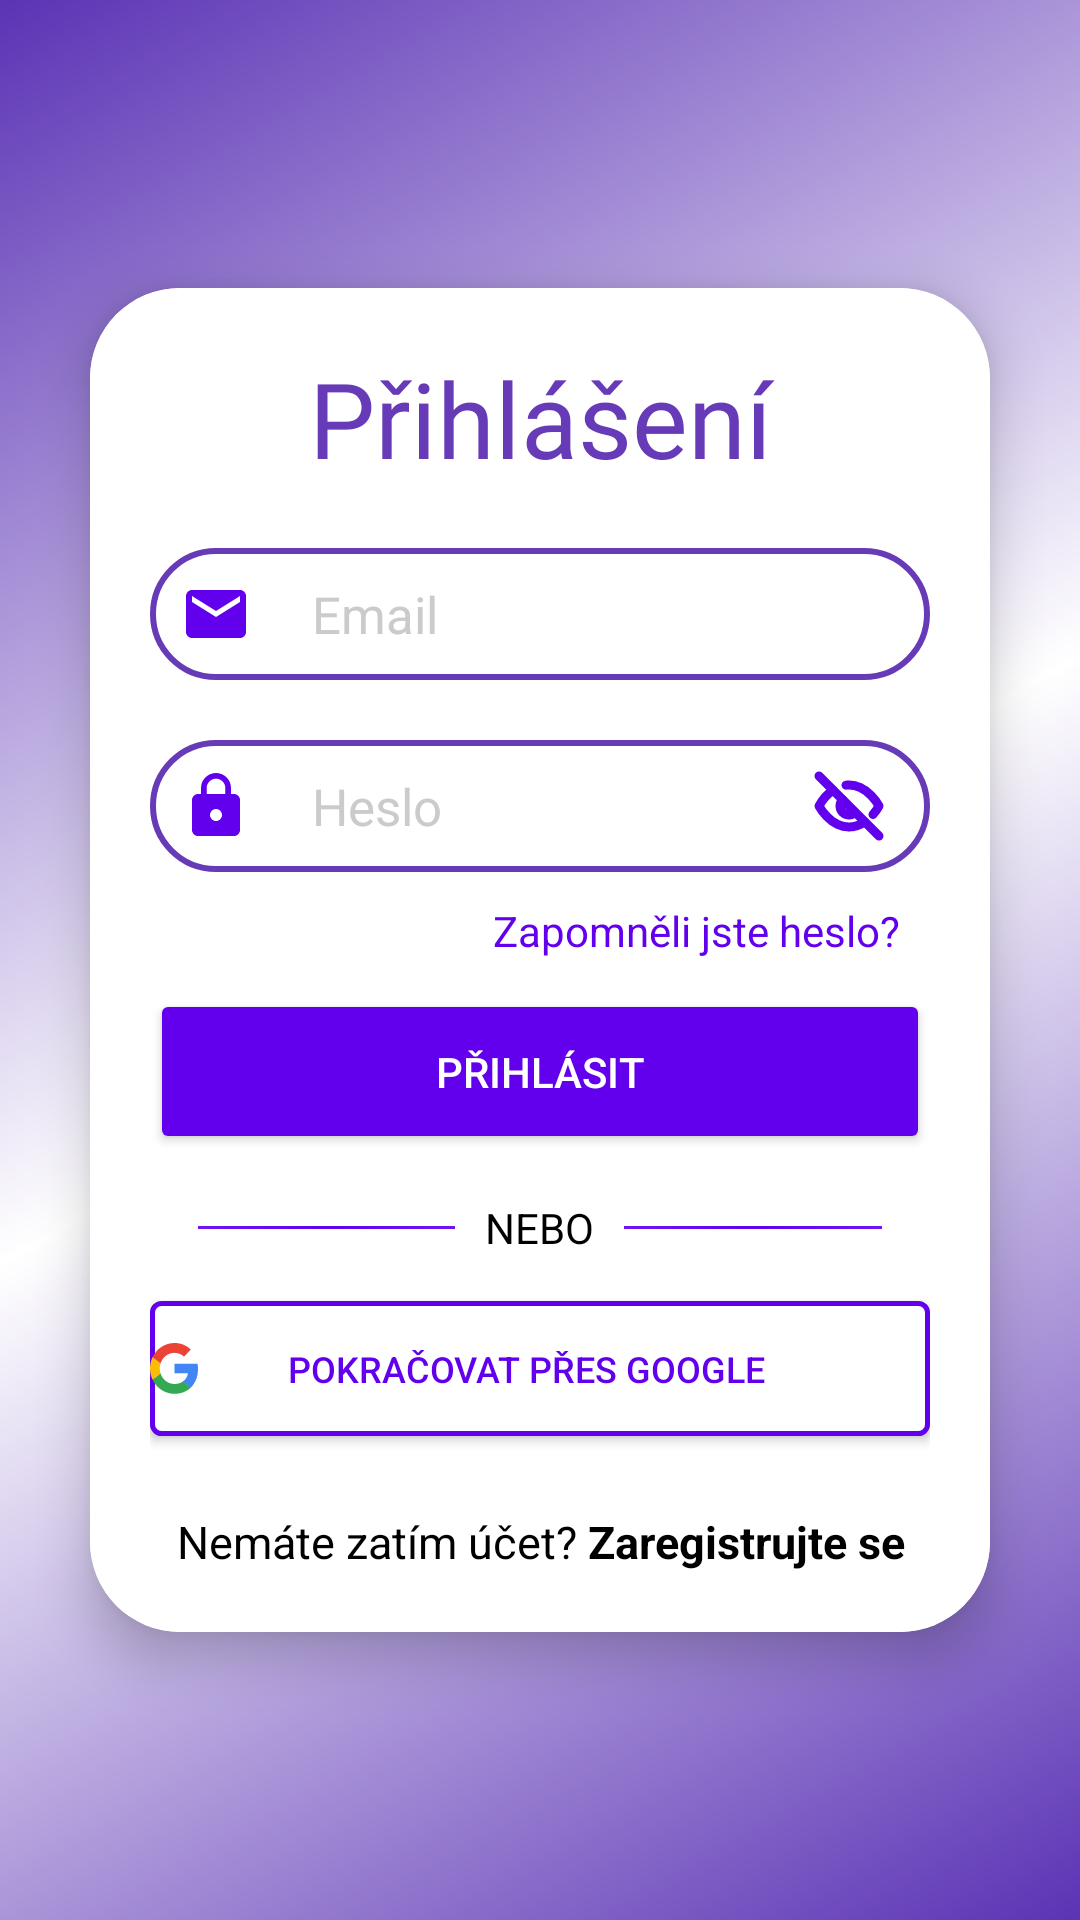

Produce the Android XML layout that renders to this screen, including the resource entries it uses.
<!-- AndroidManifest.xml: application theme Theme.AplikaceProChronickéPacienty -->
<!-- res/layout/activity_prihlaseni.xml -->
<?xml version="1.0" encoding="utf-8"?>
<LinearLayout xmlns:android="http://schemas.android.com/apk/res/android"
    xmlns:app="http://schemas.android.com/apk/res-auto"
    xmlns:tools="http://schemas.android.com/tools"
    android:id="@+id/main"
    android:layout_width="match_parent"
    android:layout_height="match_parent"
    android:background="@drawable/radial_gradient"
    android:gravity="center"
    android:orientation="vertical"
    tools:context=".prihlaseni.Prihlaseni">


    <androidx.cardview.widget.CardView
        android:layout_width="match_parent"
        android:layout_height="wrap_content"
        android:layout_margin="30dp"
        app:cardCornerRadius="30dp"
        app:cardElevation="10dp">

        <LinearLayout
            android:layout_width="match_parent"
            android:layout_height="wrap_content"
            android:layout_gravity="center_horizontal"
            android:background="@color/white"
            android:orientation="vertical"
            android:padding="20dp">

            <TextView
                android:layout_width="match_parent"
                android:layout_height="wrap_content"
                android:fontFamily="@font/montserrat_bold"
                android:text="@string/Prihlaseni"
                android:textAlignment="center"
                android:textAllCaps="false"
                android:textColor="@color/fialova"
                android:textSize="35sp">

            </TextView>


            <EditText
                android:id="@+id/prihlaseni_email"
                android:layout_width="match_parent"
                android:layout_height="wrap_content"
                android:layout_marginTop="20dp"
                android:autofillHints="@string/uzivatelske_jmeno"
                android:background="@drawable/border_registrace"
                android:drawableStart="@drawable/ic_email"
                android:drawablePadding="20dp"
                android:hint="@string/email"
                android:padding="10dp"
                android:textColor="@color/black"
                android:textColorHint="#cbcbcb"
                android:textSize="17sp"
                tools:ignore="TextFields">

            </EditText>

            <RelativeLayout
                android:id="@+id/prihlaseni_relative"
                android:layout_width="match_parent"
                android:layout_height="wrap_content"
                android:orientation="horizontal">

                <EditText
                    android:id="@+id/prihlaseni_heslo"
                    android:layout_width="match_parent"
                    android:layout_height="wrap_content"
                    android:layout_marginTop="20dp"
                    android:layout_marginBottom="5dp"
                    android:autofillHints="@string/heslo"
                    android:background="@drawable/border_registrace"
                    android:drawableStart="@drawable/ic_password"
                    android:drawablePadding="20dp"
                    android:hint="@string/heslo"
                    android:inputType="textPassword"
                    android:padding="10dp"
                    android:textColor="@color/black"
                    android:textColorHint="#cbcbcb"
                    android:textSize="17sp"
                    tools:ignore="TextFields">

                </EditText>

                <ImageButton
                    android:id="@+id/registrace_eye_show"
                    android:layout_width="wrap_content"
                    android:layout_height="wrap_content"
                    android:layout_alignParentEnd="true"
                    android:background="@null"
                    android:paddingTop="30dp"
                    android:paddingEnd="15dp"
                    android:contentDescription="@string/zobrazit_heslo"
                    android:src="@drawable/ic_eye_hide"
                    tools:ignore="RtlSymmetry">

                </ImageButton>

            </RelativeLayout>

            <TextView
                android:id="@+id/zapomenuti_hesla"
                android:layout_width="match_parent"
                android:layout_height="wrap_content"
                android:layout_marginTop="5dp"
                android:layout_marginBottom="10dp"
                android:gravity="right"
                android:paddingEnd="10dp"
                android:text="@string/zapomenuti_hesla"
                android:textColor="@color/modro_fialova"
                android:textSize="14sp"
                tools:ignore="RtlHardcoded,RtlSymmetry">


            </TextView>

            <Button
                android:id="@+id/prihlaseni_button"
                android:layout_width="match_parent"
                android:layout_height="55dp"
                android:text="@string/prihlasit"
                android:textColor="@color/white"
                app:backgroundTint="@color/modro_fialova">

            </Button>

            <RelativeLayout
                android:layout_width="match_parent"
                android:layout_height="wrap_content"
                android:layout_marginTop="15dp">

                <TextView
                    android:id="@+id/nebo"
                    android:layout_width="wrap_content"
                    android:layout_height="wrap_content"
                    android:layout_centerInParent="true"
                    android:layout_marginLeft="10dp"
                    android:layout_marginRight="10dp"
                    android:text="@string/nebo"

                    android:textColor="@color/black"/>

                <View
                    android:layout_width="match_parent"
                    android:layout_height="1dp"
                    android:layout_centerVertical="true"
                    android:layout_marginStart="16dp"
                    android:layout_toStartOf="@id/nebo"
                    android:background="@drawable/linear_gradient"
                    />

                <View
                    android:layout_width="match_parent"
                    android:layout_height="1dp"
                    android:layout_centerVertical="true"
                    android:layout_marginEnd="16dp"
                    android:layout_toEndOf="@id/nebo"
                    android:background="@drawable/linear_gradient"
                    />

            </RelativeLayout>

            <Button
                android:id="@+id/prihlaseni_pres_google_btn"
                android:layout_width="match_parent"
                android:layout_height="45dp"
                android:layout_marginTop="15dp"
                android:text="@string/pokracovat_pres_google"
                android:background="@drawable/google_prihlaseni"
                android:textColor="@color/modro_fialova"
                android:textSize="12sp"
                android:paddingEnd="25dp"
                android:drawableLeft="@drawable/ic_google"
                android:textAlignment="center"
                app:backgroundTint="@null"
                tools:ignore="RtlSymmetry">

            </Button>

            <TextView
                android:id="@+id/prihlaseni_nemateUcetZaregistrujteSe"
                android:layout_width="match_parent"
                android:layout_height="wrap_content"
                android:layout_marginTop="25dp"
                android:text="@string/nemate_zatim_ucet_zaregistrujte_se"
                android:textAlignment="center"
                android:textColor="@color/black"
                android:textSize="15sp">

            </TextView>


        </LinearLayout>

    </androidx.cardview.widget.CardView>

</LinearLayout>
<!-- resources referenced by this layout -->
<resources>
  <color name="black">#FF000000</color>
  <color name="fialova">#673AB7</color>
  <color name="modro_fialova">#6200ee</color>
  <color name="white">#FFFFFFFF</color>
  <!-- drawable border_registrace (drawable) -->
  <?xml version="1.0" encoding="utf-8"?>
  <shape xmlns:android="http://schemas.android.com/apk/res/android">
  
      <solid android:color="@color/white" />
      <corners android:radius="24sp" />
  
      <stroke
          android:width="2dp"
          android:color="@color/fialova"
      />
  
  </shape>
  <!-- drawable google_prihlaseni (drawable) -->
  <?xml version="1.0" encoding="utf-8"?>
  <shape xmlns:android="http://schemas.android.com/apk/res/android" android:shape="rectangle">
      <stroke android:width="5px" android:color="@color/modro_fialova" />
      <corners android:radius="3dp" />
      <solid android:color="@color/white" />
  </shape>
  <!-- drawable ic_email (drawable) -->
  <vector xmlns:android="http://schemas.android.com/apk/res/android" android:height="24dp" android:tint="@color/modro_fialova" android:viewportHeight="24" android:viewportWidth="24" android:width="24dp">
        
      <path android:fillColor="@android:color/white" android:pathData="M20,4L4,4c-1.1,0 -1.99,0.9 -1.99,2L2,18c0,1.1 0.9,2 2,2h16c1.1,0 2,-0.9 2,-2L22,6c0,-1.1 -0.9,-2 -2,-2zM20,8l-8,5 -8,-5L4,6l8,5 8,-5v2z"/>
      
  </vector>
  <!-- drawable linear_gradient (drawable) -->
  <?xml version="1.0" encoding="utf-8"?>
  <shape xmlns:android="http://schemas.android.com/apk/res/android"
      android:shape="rectangle">
  
      <gradient
          android:angle="270"
          android:centerColor="@color/white"
          android:centerX="50%"
          android:endColor="@color/modro_fialova"
          android:startColor="@color/modro_fialova"
          android:type="linear" />
  
      <gradient
          android:endColor="@color/white"
          android:gradientRadius="1000dp"
          android:startColor="@color/modro_fialova"
          android:type="radial" />
  
  </shape>
  <!-- drawable radial_gradient (drawable) -->
  <layer-list xmlns:android="http://schemas.android.com/apk/res/android">
  
      <item>
          <shape android:shape="rectangle">
              <gradient
                  android:angle="315"
                  android:centerColor="@color/white"
                  android:centerX="50%"
                  android:endColor="#5B33B5"
                  android:startColor="#5B33B5"
                  android:type="linear" />
          </shape>
      </item>
  
  </layer-list>
  <string name="Prihlaseni">Přihlášení</string>
  <string name="email">Email</string>
  <string name="heslo">Heslo</string>
  <string name="nebo">NEBO</string>
  <string name="nemate_zatim_ucet_zaregistrujte_se">Nemáte zatím účet? <b>Zaregistrujte se</b></string>
  <string name="pokracovat_pres_google">Pokračovat přes Google</string>
  <string name="prihlasit">Přihlásit</string>
  <string name="uzivatelske_jmeno">Uživatelské jméno</string>
  <string name="zapomenuti_hesla">Zapomněli jste heslo?</string>
  <string name="zobrazit_heslo">Zobrazit heslo</string>
  <style name="Theme.AplikaceProChronickéPacienty" parent="Theme.MaterialComponents.DayNight.DarkActionBar">
          
          <item name="colorPrimary">@color/modro_fialova</item>
          <item name="colorPrimaryVariant">@color/modro_fialova</item>
          <item name="colorOnPrimary">@color/white</item>
          
          <item name="colorSecondary">@color/modro_fialova</item>
          <item name="colorSecondaryVariant">@color/teal_700</item>
          <item name="colorOnSecondary">@color/black</item>
          
          <item name="android:statusBarColor">?attr/colorPrimaryVariant</item>
          
      </style>
  <color name="teal_700">#FF018786</color>
</resources>
